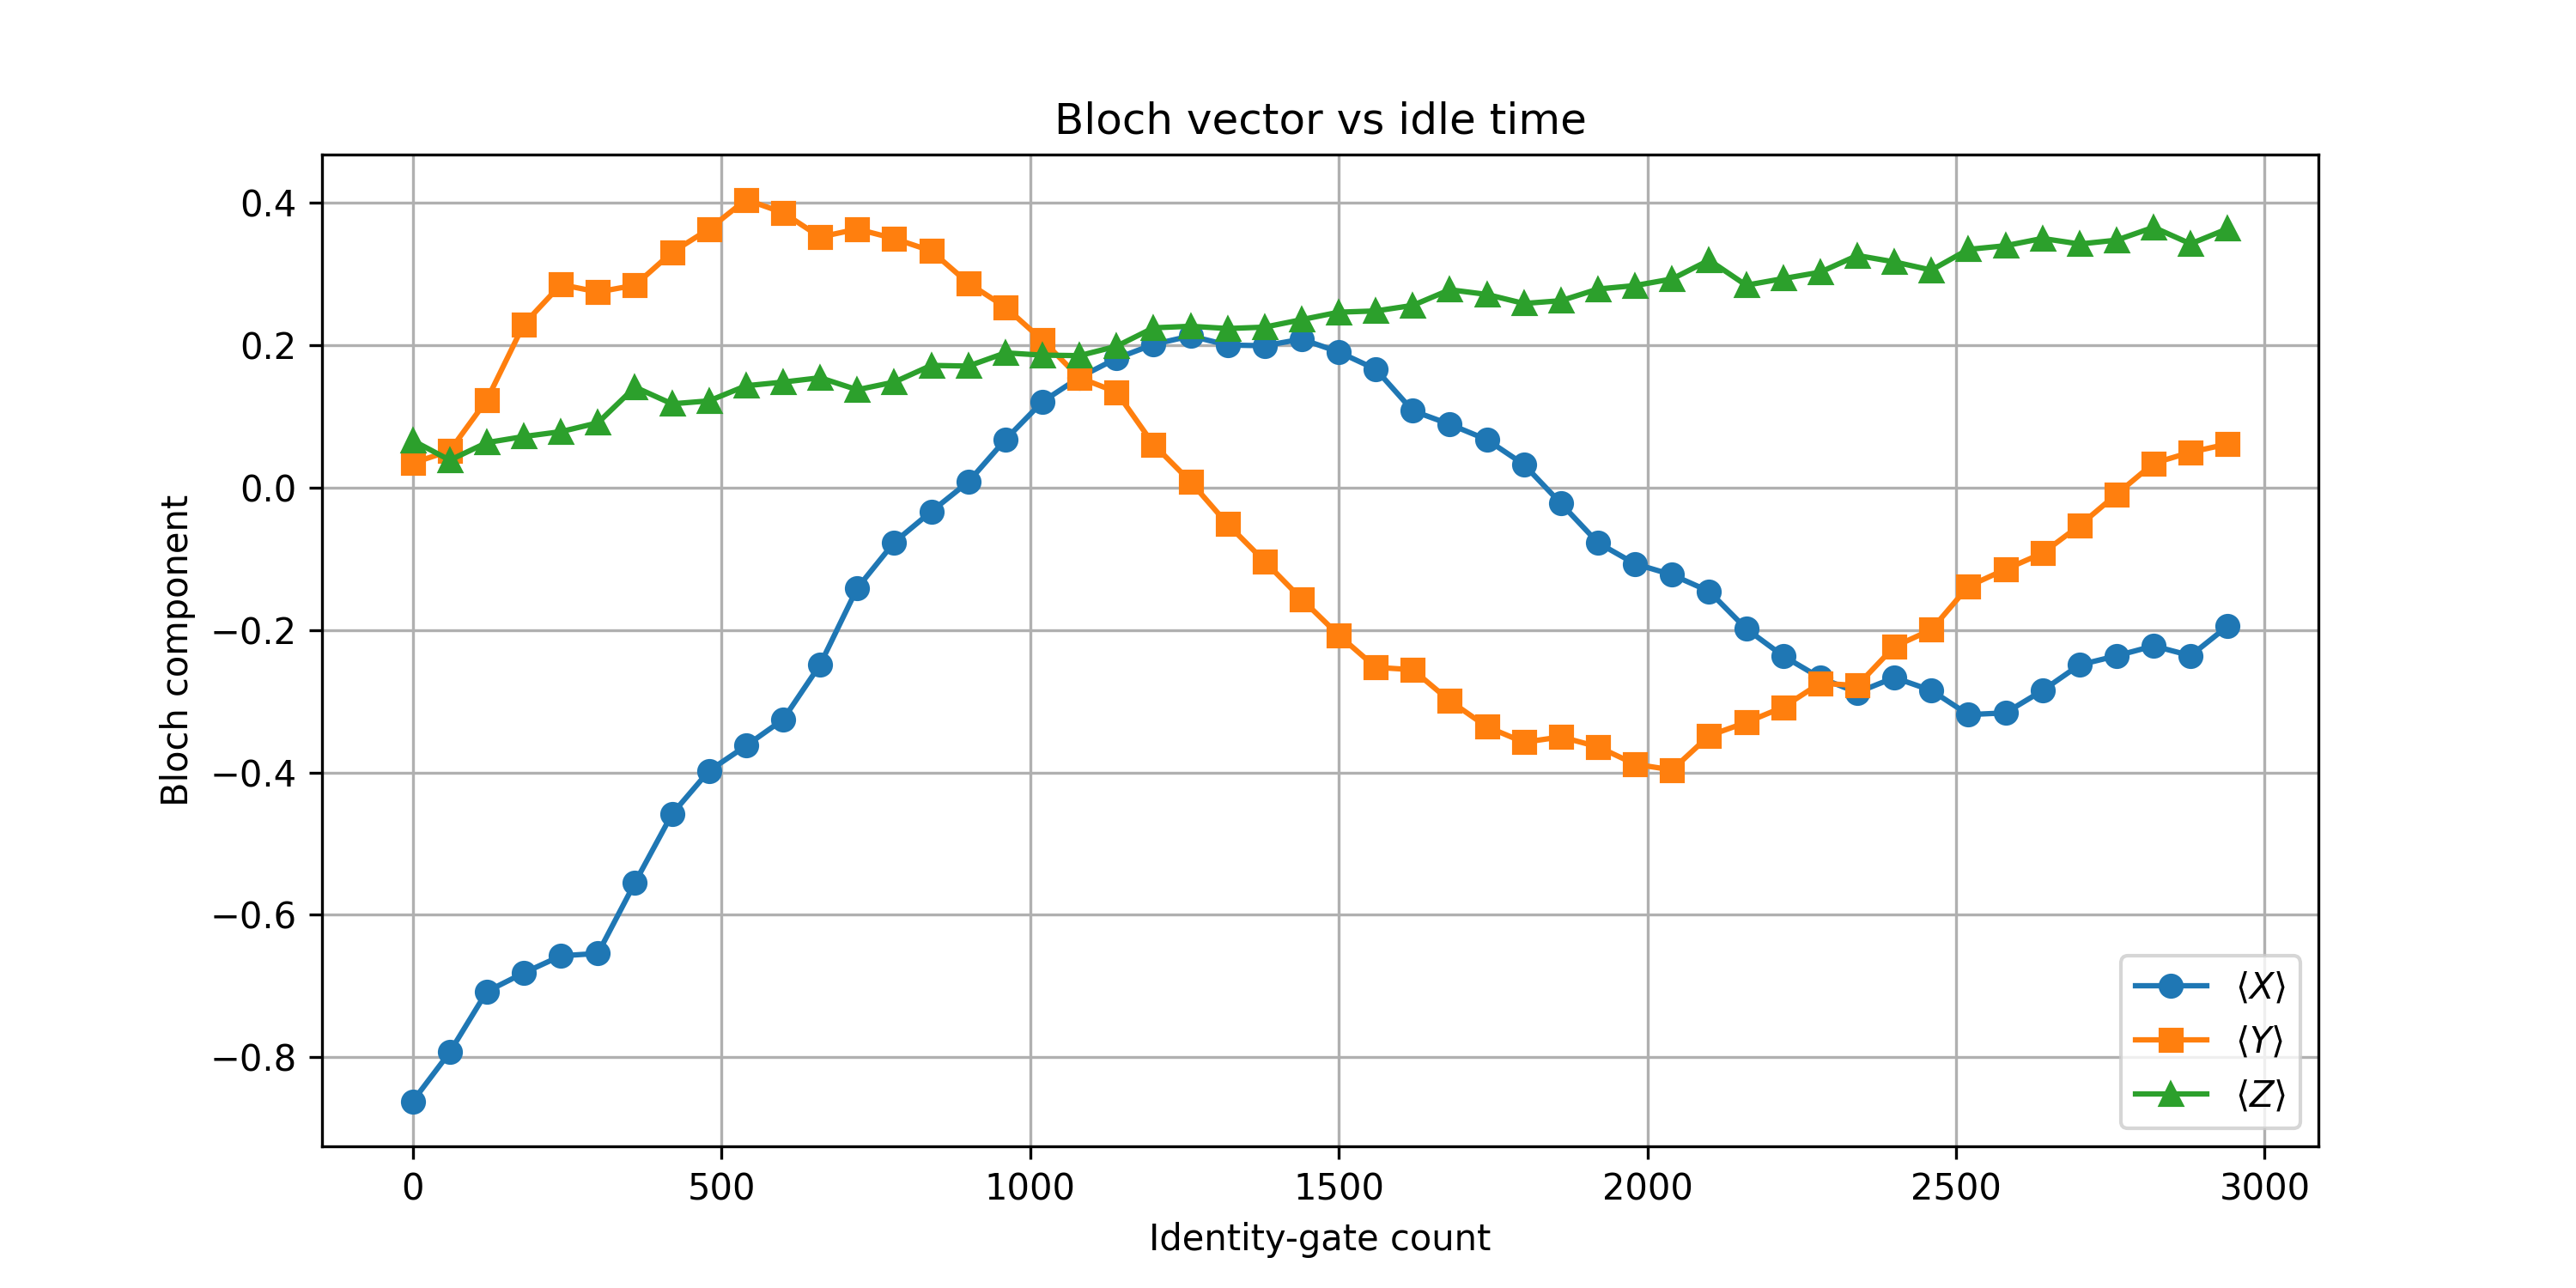

Source data for this figure (header and first rows):
id_gates, X, Y, Z
0, -0.8616, 0.03418, 0.06592
60, -0.7927, 0.05151, 0.03833
120, -0.7075, 0.1228, 0.06299
180, -0.6814, 0.2292, 0.07153
240, -0.6575, 0.2849, 0.07837
300, -0.6541, 0.2744, 0.09082
360, -0.5547, 0.2839, 0.1409
420, -0.4585, 0.3301, 0.1174
480, -0.3977, 0.3628, 0.1216
540, -0.3625, 0.4041, 0.1428
600, -0.3257, 0.3857, 0.1479
660, -0.2485, 0.3516, 0.1541
720, -0.1414, 0.3628, 0.1372
780, -0.0769, 0.3494, 0.1479
840, -0.03369, 0.332, 0.1714
900, 0.007812, 0.2869, 0.1704
960, 0.06714, 0.2532, 0.189
1020, 0.1204, 0.2068, 0.1858
1080, 0.1545, 0.1541, 0.1851
1140, 0.1812, 0.134, 0.1982
1200, 0.2009, 0.0603, 0.2241
1260, 0.2126, 0.008057, 0.2263
1320, 0.2, -0.05151, 0.2231
1380, 0.199, -0.1038, 0.2251
1440, 0.2083, -0.1567, 0.2356
1500, 0.1902, -0.2073, 0.2461
1560, 0.166, -0.2524, 0.2478
1620, 0.1077, -0.2559, 0.2556
1680, 0.08862, -0.2996, 0.2776
1740, 0.06714, -0.3359, 0.271
1800, 0.03223, -0.3577, 0.2583
1860, -0.02246, -0.3501, 0.2622
1920, -0.07764, -0.364, 0.2786
1980, -0.1072, -0.3884, 0.2834
2040, -0.1226, -0.3965, 0.2927
2100, -0.1458, -0.3484, 0.3191
2160, -0.1982, -0.3298, 0.2839
2220, -0.2366, -0.3083, 0.2932
2280, -0.2671, -0.2747, 0.3022
2340, -0.2878, -0.2781, 0.3257
2400, -0.2668, -0.2234, 0.3167
2460, -0.2849, -0.1997, 0.3052
2520, -0.3188, -0.1387, 0.3342
2580, -0.3164, -0.115, 0.3394
2640, -0.2852, -0.09229, 0.3496
2700, -0.249, -0.05347, 0.3418
2760, -0.2363, -0.009521, 0.3472
2820, -0.2224, 0.03394, 0.3652
2880, -0.2361, 0.04956, 0.342
2940, -0.1946, 0.06104, 0.3633
